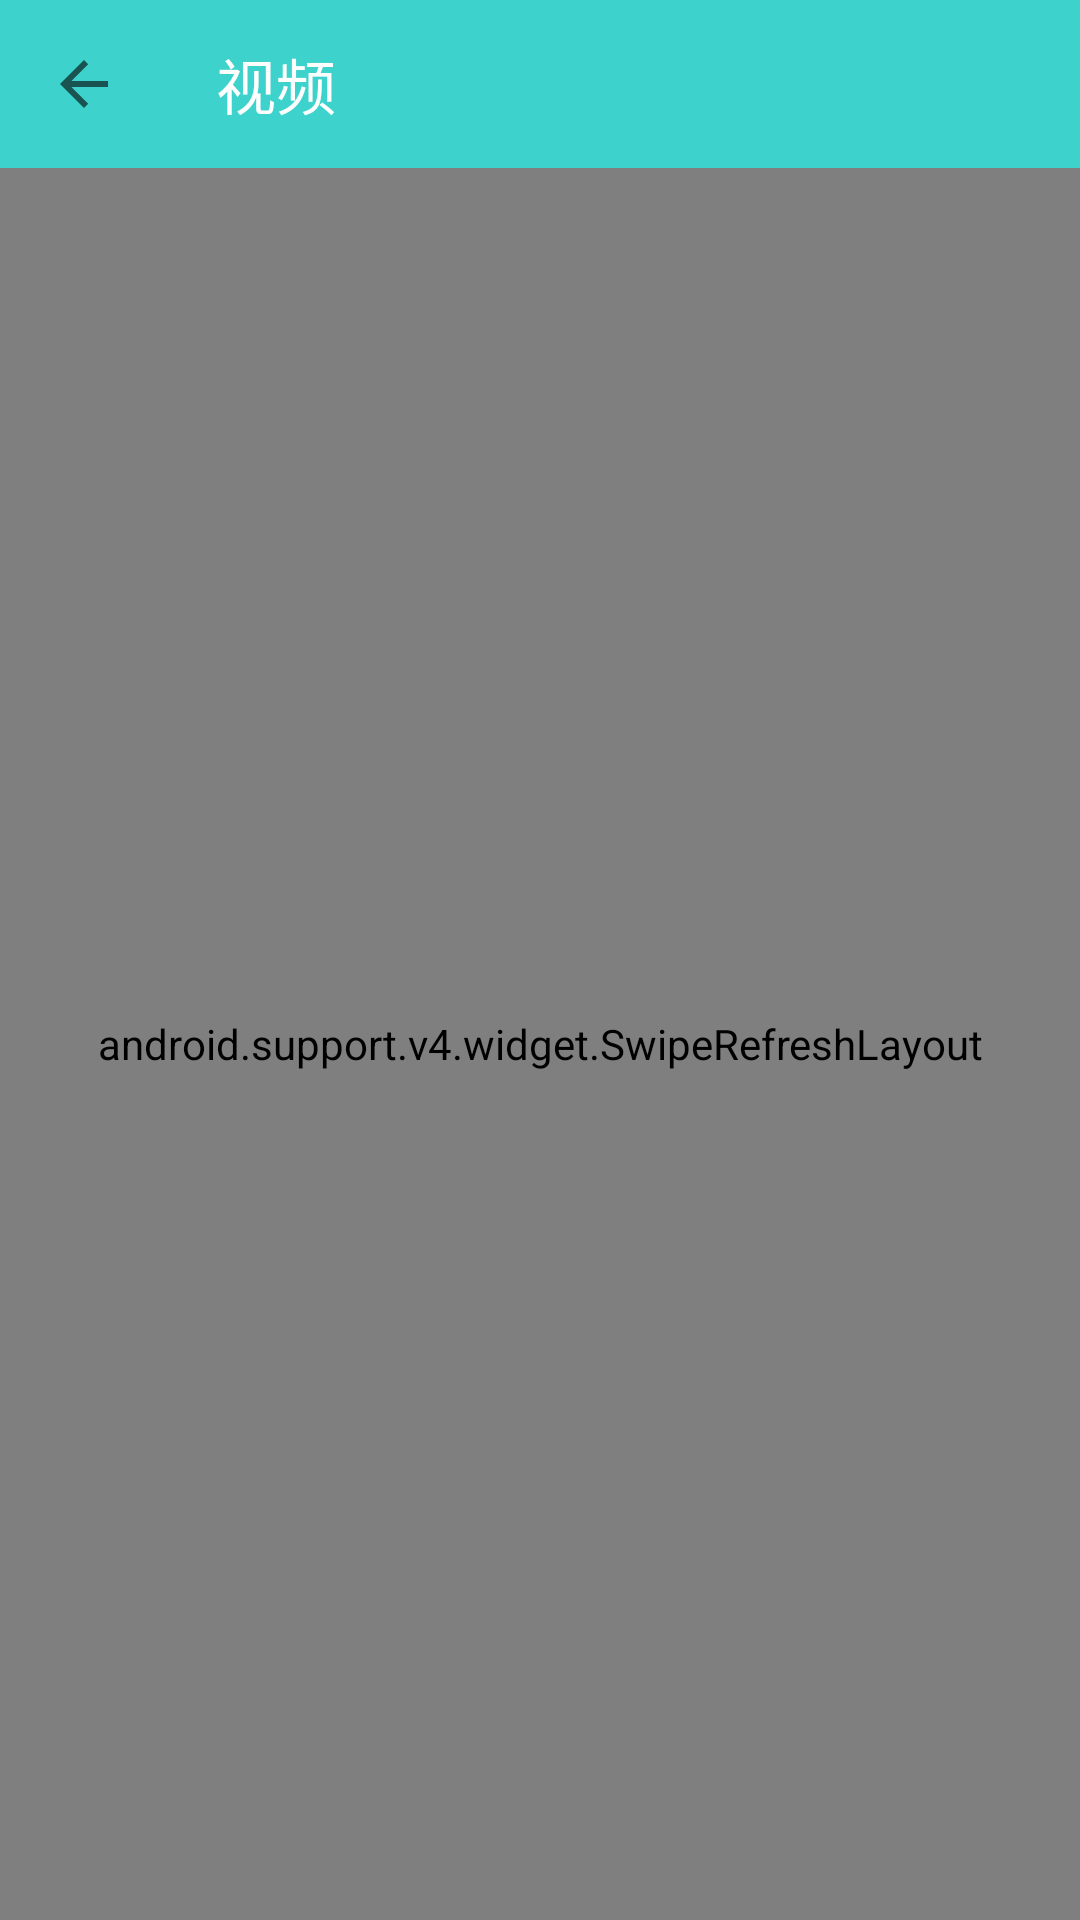

Reconstruct the res/layout file that produces this screen, plus the resources it refers to.
<!-- AndroidManifest.xml: application theme AppTheme -->
<!-- res/layout/activity_video.xml -->
<?xml version="1.0" encoding="utf-8"?>
<LinearLayout xmlns:android="http://schemas.android.com/apk/res/android"
    xmlns:app="http://schemas.android.com/apk/res-auto"
    xmlns:tools="http://schemas.android.com/tools"
    android:layout_width="match_parent"
    android:layout_height="match_parent"
    android:orientation="vertical"
    tools:context="cn.jiangzehui.mds.VideoActivity">


    <android.support.v7.widget.Toolbar
        android:id="@+id/toolbar"
        android:layout_width="match_parent"
        android:layout_height="wrap_content"
        android:background="?attr/colorPrimary"
        android:minHeight="?attr/actionBarSize"
        app:layout_scrollFlags="scroll|enterAlways"
        app:navigationIcon="?attr/homeAsUpIndicator"
        app:popupTheme="@style/ThemeOverlay.AppCompat.Light"
        app:theme="@style/ThemeOverlay.AppCompat.Dark.ActionBar"
        app:title="视频"
        app:titleTextColor="@android:color/white" />


    <android.support.v4.widget.SwipeRefreshLayout
        android:id="@+id/fresh"
        android:layout_width="match_parent"
        android:layout_height="match_parent">

        <cn.jiangzehui.mds.media.view.VideoListLayout
            android:id="@+id/layout"
            android:layout_width="match_parent"
            android:layout_height="match_parent" />

    </android.support.v4.widget.SwipeRefreshLayout>


</LinearLayout>
<!-- resources referenced by this layout -->
<resources>
  <style name="AppTheme" parent="Theme.AppCompat.Light.NoActionBar">
          
          <item name="colorPrimary">@color/colorPrimary</item>
          <item name="colorPrimaryDark">@color/colorPrimaryDark</item>
          <item name="colorAccent">@color/colorAccent</item>
  
  
  
      </style>
  <color name="colorPrimary">#3dd2cc</color>
  <color name="colorPrimaryDark">#2ea19c</color>
  <color name="colorAccent">#3dd2cc</color>
</resources>
